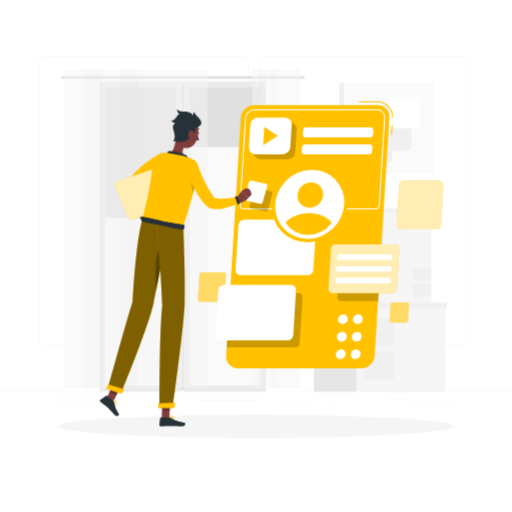
t = 0.00 s
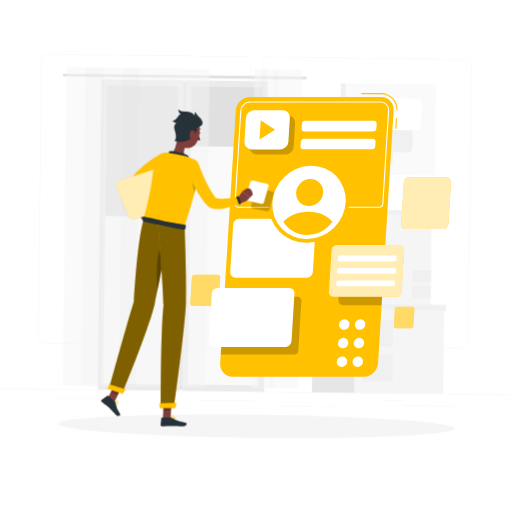
t = 0.26 s
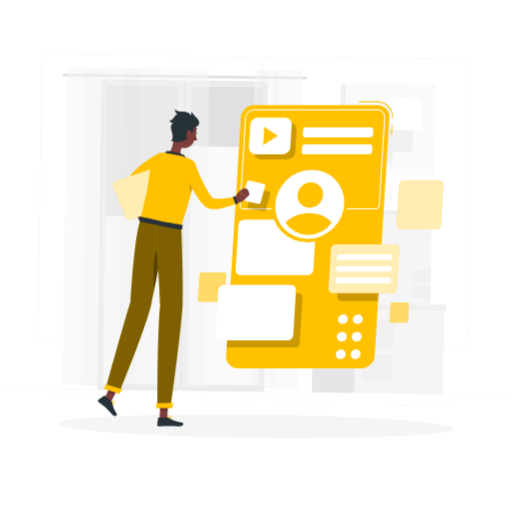
t = 0.49 s
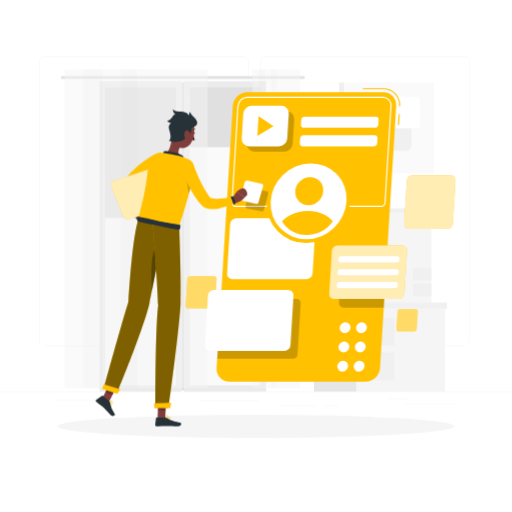
t = 0.75 s
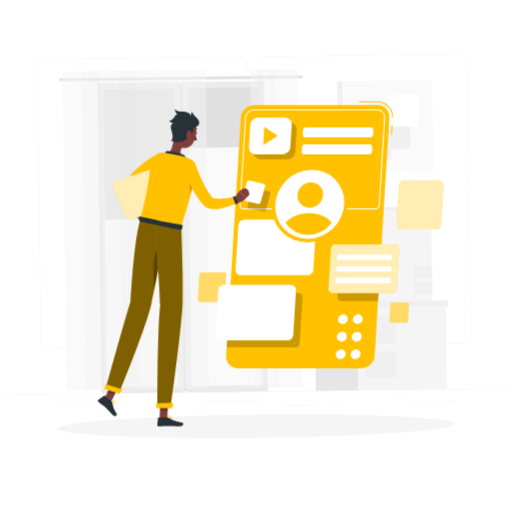
t = 1.01 s
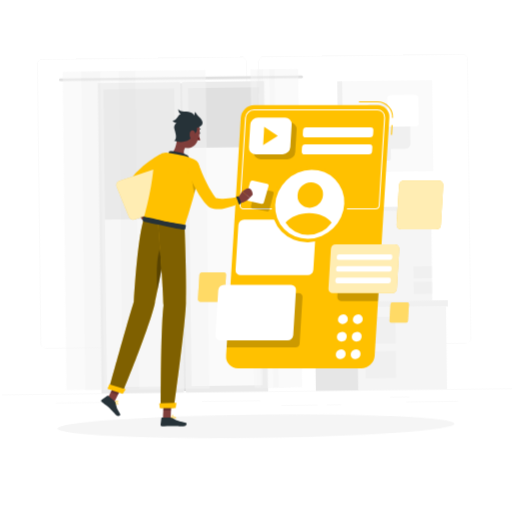
t = 1.24 s

The animated SVG that drew these frames (rendered in a browser with its animation timeline set to each time). Animation: 3 CSS @keyframes rules; one cycle of 1.50 s, repeats indefinitely.

<svg class="animated" id="freepik_stories-usability-testing" xmlns="http://www.w3.org/2000/svg" viewBox="0 0 500 500" version="1.1" xmlns:xlink="http://www.w3.org/1999/xlink" xmlns:svgjs="http://svgjs.com/svgjs"><style>svg#freepik_stories-usability-testing:not(.animated) .animable {opacity: 0;}svg#freepik_stories-usability-testing.animated #freepik--background-complete--inject-469 {animation: 1.5s Infinite  linear wind;animation-delay: 0s;}svg#freepik_stories-usability-testing.animated #freepik--Shadow--inject-469 {animation: 1.5s Infinite  linear wind;animation-delay: 0s;}svg#freepik_stories-usability-testing.animated #freepik--Application--inject-469 {animation: 1.5s Infinite  linear heartbeat;animation-delay: 0s;}svg#freepik_stories-usability-testing.animated #freepik--Character--inject-469 {animation: 1.5s Infinite  linear shake;animation-delay: 0s;}            @keyframes wind {                0% {                    transform: rotate( 0deg );                }                25% {                    transform: rotate( 1deg );                }                75% {                    transform: rotate( -1deg );                }            }                    @keyframes heartbeat {                0% {                    transform: scale(1);                }                10% {                    transform: scale(1.1);                }                30% {                    transform: scale(1);                }                40% {                    transform: scale(1);                }                50% {                    transform: scale(1.1);                }                60% {                    transform: scale(1);                }                100% {                    transform: scale(1);                }            }                    @keyframes shake {                10%, 90% {                    transform: translate3d(-1px, 0, 0);                  }                  20%, 80% {                    transform: translate3d(2px, 0, 0);                  }                  30%, 50%, 70% {                    transform: translate3d(-4px, 0, 0);                  }                  40%, 60% {                    transform: translate3d(4px, 0, 0);                  }            }        </style><g id="freepik--background-complete--inject-469" class="animable" style="transform-origin: 250px 225.545px;"><rect y="382.4" width="500" height="0.25" style="fill: rgb(235, 235, 235); transform-origin: 250px 382.525px;" id="el8p3uzv3wzen" class="animable"></rect><rect x="394.36" y="393.85" width="50.9" height="0.25" style="fill: rgb(235, 235, 235); transform-origin: 419.81px 393.975px;" id="elc1srigyryv" class="animable"></rect><rect x="52.46" y="390.89" width="47.21" height="0.25" style="fill: rgb(235, 235, 235); transform-origin: 76.065px 391.015px;" id="el4g5bdw8t8bs" class="animable"></rect><rect x="378.81" y="389.21" width="19.19" height="0.25" style="fill: rgb(235, 235, 235); transform-origin: 388.405px 389.335px;" id="ela7kiotj35zb" class="animable"></rect><rect x="317.14" y="395.84" width="14.08" height="0.25" style="fill: rgb(235, 235, 235); transform-origin: 324.18px 395.965px;" id="elj2dgnlbi91i" class="animable"></rect><rect x="272.79" y="395.84" width="35.44" height="0.25" style="fill: rgb(235, 235, 235); transform-origin: 290.51px 395.965px;" id="elu3k5af43yf8" class="animable"></rect><rect x="195.22" y="391.62" width="56.99" height="0.25" style="fill: rgb(235, 235, 235); transform-origin: 223.715px 391.745px;" id="elyo61t9xof9" class="animable"></rect><path d="M237,337.8H43.91a5.71,5.71,0,0,1-5.7-5.71V60.66A5.71,5.71,0,0,1,43.91,55H237a5.71,5.71,0,0,1,5.71,5.71V332.09A5.71,5.71,0,0,1,237,337.8ZM43.91,55.2a5.46,5.46,0,0,0-5.45,5.46V332.09a5.46,5.46,0,0,0,5.45,5.46H237a5.47,5.47,0,0,0,5.46-5.46V60.66A5.47,5.47,0,0,0,237,55.2Z" style="fill: rgb(235, 235, 235); transform-origin: 140.46px 196.4px;" id="el18qxfvhiave" class="animable"></path><path d="M453.31,337.8H260.21a5.72,5.72,0,0,1-5.71-5.71V60.66A5.72,5.72,0,0,1,260.21,55h193.1A5.71,5.71,0,0,1,459,60.66V332.09A5.71,5.71,0,0,1,453.31,337.8ZM260.21,55.2a5.47,5.47,0,0,0-5.46,5.46V332.09a5.47,5.47,0,0,0,5.46,5.46h193.1a5.47,5.47,0,0,0,5.46-5.46V60.66a5.47,5.47,0,0,0-5.46-5.46Z" style="fill: rgb(235, 235, 235); transform-origin: 356.75px 196.4px;" id="elgniyuo293np" class="animable"></path><g id="eldezgti93owm"><rect x="329.15" y="208.01" width="29.98" height="87.41" style="fill: rgb(230, 230, 230); transform-origin: 344.14px 251.715px; transform: rotate(180deg);" class="animable"></rect></g><rect x="359.13" y="208.01" width="62.17" height="87.41" style="fill: rgb(245, 245, 245); transform-origin: 390.215px 251.715px;" id="eljca4artkm1j" class="animable"></rect><g id="elz9us0mt0k6g"><rect x="403.3" y="261.92" width="18" height="11.88" style="fill: rgb(240, 240, 240); transform-origin: 412.3px 267.86px; transform: rotate(180deg);" class="animable"></rect></g><g id="el5i2nzvgors5"><rect x="403.3" y="277.09" width="18" height="11.88" style="fill: rgb(240, 240, 240); transform-origin: 412.3px 283.03px; transform: rotate(180deg);" class="animable"></rect></g><g id="elp3u998a0yk"><rect x="327.82" y="203.58" width="30.85" height="4.43" style="fill: rgb(224, 224, 224); transform-origin: 343.245px 205.795px; transform: rotate(180deg);" class="animable"></rect></g><rect x="358.67" y="203.58" width="63.95" height="4.43" style="fill: rgb(240, 240, 240); transform-origin: 390.645px 205.795px;" id="elekqwfdgjk4q" class="animable"></rect><g id="eljutjxy0b8a7"><rect x="306.56" y="301.58" width="41.69" height="80.82" style="fill: rgb(230, 230, 230); transform-origin: 327.405px 341.99px; transform: rotate(180deg);" class="animable"></rect></g><rect x="348.25" y="301.58" width="86.44" height="80.82" style="fill: rgb(245, 245, 245); transform-origin: 391.47px 341.99px;" id="ellds9b0nzc3" class="animable"></rect><g id="elo66xc0x0aen"><rect x="355.27" y="310.83" width="29.87" height="26.32" style="fill: rgb(240, 240, 240); transform-origin: 370.205px 323.99px; transform: rotate(180deg);" class="animable"></rect></g><g id="elytoo3mi3nrt"><rect x="355.27" y="344.45" width="29.87" height="26.32" style="fill: rgb(240, 240, 240); transform-origin: 370.205px 357.61px; transform: rotate(180deg);" class="animable"></rect></g><g id="eluo9yggum7xk"><rect x="304.72" y="295.42" width="42.89" height="6.16" style="fill: rgb(224, 224, 224); transform-origin: 326.165px 298.5px; transform: rotate(180deg);" class="animable"></rect></g><rect x="347.6" y="295.42" width="88.92" height="6.16" style="fill: rgb(240, 240, 240); transform-origin: 392.06px 298.5px;" id="el5kzulxnvx4g" class="animable"></rect><rect x="179.78" y="79.24" width="80.18" height="303.16" style="fill: rgb(235, 235, 235); transform-origin: 219.87px 230.82px;" id="elt6a8vcbm0v9" class="animable"></rect><g id="el20h6x7raj19"><rect x="74.42" y="196.14" width="290.9" height="69.35" style="fill: rgb(250, 250, 250); transform-origin: 219.87px 230.815px; transform: rotate(90deg);" class="animable"></rect></g><rect x="97.2" y="79.24" width="80.18" height="303.16" style="fill: rgb(235, 235, 235); transform-origin: 137.29px 230.82px;" id="elz8x89mgs3ah" class="animable"></rect><g id="elu4332dm2ekb"><rect x="177.37" y="80.43" width="2.41" height="300.77" style="fill: rgb(224, 224, 224); transform-origin: 178.575px 230.815px; transform: rotate(180deg);" class="animable"></rect></g><g id="elrzfgdd2ns2r"><rect x="-8.16" y="196.14" width="290.9" height="69.35" style="fill: rgb(250, 250, 250); transform-origin: 137.29px 230.815px; transform: rotate(90deg);" class="animable"></rect></g><rect x="59.52" y="74.25" width="238.1" height="2.72" rx="1.2" style="fill: rgb(224, 224, 224); transform-origin: 178.57px 75.61px;" id="eleb2rslitzrf" class="animable"></rect><g id="eliyl3zgy1i98"><rect x="216.97" y="53.59" width="5.79" height="69.35" style="fill: rgb(224, 224, 224); transform-origin: 219.865px 88.265px; transform: rotate(90deg);" class="animable"></rect></g><g id="elb84qnyrrxfp"><rect x="190.73" y="79.83" width="58.26" height="69.35" style="fill: rgb(224, 224, 224); transform-origin: 219.86px 114.505px; transform: rotate(90deg);" class="animable"></rect></g><g id="el29ailh69teo"><rect x="73.6" y="114.38" width="127.37" height="69.35" style="fill: rgb(224, 224, 224); transform-origin: 137.285px 149.055px; transform: rotate(90deg);" class="animable"></rect></g><g id="elwuymwtro8w"><g style="opacity: 0.5; transform-origin: 269.935px 223.28px;" class="animable"><rect x="246.6" y="67.89" width="22.92" height="310.78" style="fill: rgb(245, 245, 245); transform-origin: 258.06px 223.28px;" id="elm5akazlvs38" class="animable"></rect><rect x="252.65" y="67.89" width="10.82" height="310.78" style="fill: rgb(240, 240, 240); transform-origin: 258.06px 223.28px;" id="elooiucn8ilur" class="animable"></rect><rect x="258.89" y="67.89" width="22.92" height="310.78" style="fill: rgb(245, 245, 245); transform-origin: 270.35px 223.28px;" id="el5vwbrazbayl" class="animable"></rect><rect x="264.94" y="67.89" width="10.82" height="310.78" style="fill: rgb(240, 240, 240); transform-origin: 270.35px 223.28px;" id="elzsea6h8qg" class="animable"></rect><rect x="270.35" y="67.89" width="22.92" height="310.78" style="fill: rgb(245, 245, 245); transform-origin: 281.81px 223.28px;" id="elc656cj5wvmp" class="animable"></rect></g></g><g id="elmw6p56uy7kp"><g style="opacity: 0.5; transform-origin: 132.92px 223.28px;" class="animable"><rect x="63.18" y="67.89" width="68.49" height="310.78" style="fill: rgb(245, 245, 245); transform-origin: 97.425px 223.28px;" id="elnyp4wjnxovd" class="animable"></rect><rect x="81.26" y="67.89" width="32.33" height="310.78" style="fill: rgb(240, 240, 240); transform-origin: 97.425px 223.28px;" id="el2ej23owug5n" class="animable"></rect><rect x="99.92" y="67.89" width="68.49" height="310.78" style="fill: rgb(245, 245, 245); transform-origin: 134.165px 223.28px;" id="elv63zi1waco" class="animable"></rect><rect x="118" y="67.89" width="32.33" height="310.78" style="fill: rgb(240, 240, 240); transform-origin: 134.165px 223.28px;" id="elmo8fsqzbgte" class="animable"></rect><rect x="134.17" y="67.89" width="68.49" height="310.78" style="fill: rgb(245, 245, 245); transform-origin: 168.415px 223.28px;" id="elpqf64ueye8o" class="animable"></rect></g></g><g id="elg3bwi4hxnkg"><rect x="336.05" y="80.46" width="87.92" height="88.84" style="fill: rgb(250, 250, 250); transform-origin: 380.01px 124.88px; transform: rotate(180deg);" class="animable"></rect></g><g id="elgr2d23qh7wp"><rect x="358.13" y="102.76" width="43.78" height="44.24" rx="5.18" style="fill: rgb(240, 240, 240); transform-origin: 380.02px 124.88px; transform: rotate(180deg);" class="animable"></rect></g><g id="elkfbpk7z1k8a"><rect x="379.64" y="94.49" width="30.6" height="30.92" rx="3.62" style="fill: rgb(255, 255, 255); transform-origin: 394.94px 109.95px; transform: rotate(180deg);" class="animable"></rect></g><g id="elou0go6kmokb"><rect x="361.37" y="137.17" width="21.23" height="21.45" rx="2.51" style="fill: rgb(240, 240, 240); transform-origin: 371.985px 147.895px; transform: rotate(180deg);" class="animable"></rect></g><rect x="331.14" y="80.46" width="4.91" height="88.84" style="fill: rgb(240, 240, 240); transform-origin: 333.595px 124.88px;" id="eljwpnknkogcd" class="animable"></rect></g><g id="freepik--Shadow--inject-469" class="animable animator-active" style="transform-origin: 250px 416.24px;"><ellipse id="freepik--path--inject-469" cx="250" cy="416.24" rx="193.89" ry="11.32" style="fill: rgb(245, 245, 245); transform-origin: 250px 416.24px;" class="animable"></ellipse></g><g id="freepik--Application--inject-469" class="animable" style="transform-origin: 313.073px 229.385px;"><path d="M383.77,115.13l-1-.06a14.06,14.06,0,0,0-14.12-15H350.54V99h18.09a15.07,15.07,0,0,1,15.14,16.13Z" style="fill: rgb(255, 193, 0); transform-origin: 367.174px 107.065px;" id="elh8oex2ssgi" class="animable"></path><g id="elta62c6udda8"><rect x="377.77" y="126.46" width="9.52" height="1.03" style="fill: rgb(255, 193, 0); transform-origin: 382.53px 126.975px; transform: rotate(-86.53deg);" class="animable"></rect></g><path d="M352.76,359.77H232.31a11.47,11.47,0,0,1-11.56-12.32L235.1,114.91a13.34,13.34,0,0,1,13.08-12.32H368.63a11.48,11.48,0,0,1,11.55,12.32L365.83,347.45A13.31,13.31,0,0,1,352.76,359.77Z" style="fill: rgb(255, 193, 0); transform-origin: 300.465px 231.18px;" id="ela5q5kiknojo" class="animable"></path><g id="el9zxvidahzse"><path d="M280.77,155.56H254.49a6.58,6.58,0,0,1-6.63-7.07l1.35-21.86a7.64,7.64,0,0,1,7.5-7.07H283a6.59,6.59,0,0,1,6.63,7.07l-1.35,21.86A7.65,7.65,0,0,1,280.77,155.56Z" style="opacity: 0.2; transform-origin: 268.745px 137.56px;" class="animable"></path></g><g id="elnaf5h678t99"><path d="M288.4,339.29a4.25,4.25,0,0,0,4.19-4l2.79-45.07a3.68,3.68,0,0,0-3.71-3.95H224.52l-3.26,53Z" style="opacity: 0.2; transform-origin: 258.325px 312.78px;" class="animable"></path></g><path d="M218.15,266H197.61a3,3,0,0,0-2.91,2.74l-1.43,23.18a2.55,2.55,0,0,0,2.57,2.74h20.54a2.94,2.94,0,0,0,2.91-2.74l1.43-23.18A2.54,2.54,0,0,0,218.15,266Z" style="fill: rgb(255, 193, 0); transform-origin: 206.995px 280.33px;" id="elkxt6cwsym78" class="animable"></path><g id="eln6n4qjyci5"><path d="M218.15,266H197.61a3,3,0,0,0-2.91,2.74l-1.43,23.18a2.55,2.55,0,0,0,2.57,2.74h20.54a2.94,2.94,0,0,0,2.91-2.74l1.43-23.18A2.54,2.54,0,0,0,218.15,266Z" style="fill: rgb(255, 255, 255); opacity: 0.4; transform-origin: 206.995px 280.33px;" class="animable"></path></g><path d="M368.37,107.73a6.59,6.59,0,0,1,6.68,7.12l-5.28,85.58a3.21,3.21,0,0,1-3.15,3h-129a2.64,2.64,0,0,1-2.67-2.85L240.23,115a7.83,7.83,0,0,1,7.7-7.24H368.37m0-1H247.93a8.86,8.86,0,0,0-8.72,8.21l-5.28,85.58a3.65,3.65,0,0,0,3.69,3.93h129a4.25,4.25,0,0,0,4.18-3.93l5.28-85.58a7.63,7.63,0,0,0-7.71-8.21Z" style="fill: rgb(255, 255, 255); transform-origin: 305.011px 155.62px;" id="elu3otn0yawqa" class="animable"></path><path d="M303.84,214.48H238.25a5.6,5.6,0,0,0-5.51,5.19L230,263.54a4.81,4.81,0,0,0,4.86,5.18h65.59a5.59,5.59,0,0,0,5.51-5.18l2.71-43.87A4.83,4.83,0,0,0,303.84,214.48Z" style="fill: rgb(255, 255, 255); transform-origin: 269.335px 241.6px;" id="eli8bm5lqax3i" class="animable"></path><path d="M284.18,278.12h-65.6a5.58,5.58,0,0,0-5.5,5.18l-2.71,43.87a4.82,4.82,0,0,0,4.86,5.19h65.6a5.59,5.59,0,0,0,5.5-5.19L289,283.3A4.81,4.81,0,0,0,284.18,278.12Z" style="fill: rgb(255, 255, 255); transform-origin: 249.685px 305.24px;" id="eluw5eyyrea9h" class="animable"></path><g id="elmdc3xqeqvvr"><path d="M336.5,247a4.85,4.85,0,0,0-4.78,4.5l-2.35,38.06a4.18,4.18,0,0,0,4.22,4.49h35.54L372,247Z" style="opacity: 0.2; transform-origin: 350.679px 270.525px;" class="animable"></path></g><path d="M385.54,238.66H327.91a4.91,4.91,0,0,0-4.83,4.56l-2.38,38.54a4.23,4.23,0,0,0,4.27,4.56H382.6a4.92,4.92,0,0,0,4.84-4.56l2.38-38.54A4.24,4.24,0,0,0,385.54,238.66Z" style="fill: rgb(255, 193, 0); transform-origin: 355.26px 262.49px;" id="els1mv45g4eal" class="animable"></path><g id="elwho6hpgg4d"><path d="M385.54,238.66H327.91a4.91,4.91,0,0,0-4.83,4.56l-2.38,38.54a4.23,4.23,0,0,0,4.27,4.56H382.6a4.92,4.92,0,0,0,4.84-4.56l2.38-38.54A4.24,4.24,0,0,0,385.54,238.66Z" style="fill: rgb(255, 255, 255); opacity: 0.7; transform-origin: 355.26px 262.49px;" class="animable"></path></g><path d="M428.6,176.39H394.45a4.92,4.92,0,0,0-4.84,4.55l-2.38,38.55a4.24,4.24,0,0,0,4.28,4.55h34.15a4.91,4.91,0,0,0,4.83-4.55l2.38-38.55A4.23,4.23,0,0,0,428.6,176.39Z" style="fill: rgb(255, 193, 0); transform-origin: 410.05px 200.215px;" id="el839yzklfqp4" class="animable"></path><g id="el11w1r774wr0i"><path d="M428.6,176.39H394.45a4.92,4.92,0,0,0-4.84,4.55l-2.38,38.55a4.24,4.24,0,0,0,4.28,4.55h34.15a4.91,4.91,0,0,0,4.83-4.55l2.38-38.55A4.23,4.23,0,0,0,428.6,176.39Z" style="fill: rgb(255, 255, 255); opacity: 0.7; transform-origin: 410.05px 200.215px;" class="animable"></path></g><path d="M397.54,295.32H383.33a2.05,2.05,0,0,0-2,1.9l-1,16a1.76,1.76,0,0,0,1.78,1.89h14.21a2,2,0,0,0,2-1.89l1-16A1.76,1.76,0,0,0,397.54,295.32Z" style="fill: rgb(255, 193, 0); transform-origin: 389.825px 305.215px;" id="elo15c4l5pzwb" class="animable"></path><g id="eljf1598tyrkn"><path d="M397.54,295.32H383.33a2.05,2.05,0,0,0-2,1.9l-1,16a1.76,1.76,0,0,0,1.78,1.89h14.21a2,2,0,0,0,2-1.89l1-16A1.76,1.76,0,0,0,397.54,295.32Z" style="fill: rgb(255, 255, 255); opacity: 0.4; transform-origin: 389.825px 305.215px;" class="animable"></path></g><g id="elm1dqinlcymm"><ellipse cx="302.42" cy="199.52" rx="38.23" ry="35.94" style="fill: rgb(255, 193, 0); transform-origin: 302.42px 199.52px; transform: rotate(-44.12deg);" class="animable"></ellipse></g><g id="el7qyqeaor1g"><ellipse cx="302.42" cy="199.52" rx="34.76" ry="32.68" style="fill: rgb(255, 255, 255); transform-origin: 302.42px 199.52px; transform: rotate(-44.12deg);" class="animable"></ellipse></g><g id="el1vw0yskpmvoh"><ellipse cx="302.98" cy="190.47" rx="12.8" ry="12.04" style="fill: rgb(255, 193, 0); transform-origin: 302.98px 190.47px; transform: rotate(-44.12deg);" class="animable"></ellipse></g><path d="M301.9,208c-9.68,0-18.35,3.77-23.11,9.35a25.19,25.19,0,0,0,21.79,12,29.05,29.05,0,0,0,23.27-12C319.79,211.75,311.57,208,301.9,208Z" style="fill: rgb(255, 193, 0); transform-origin: 301.32px 218.676px;" id="elioyofs9zop" class="animable"></path><path d="M276,150.75H249.67a6.59,6.59,0,0,1-6.63-7.07l1.35-21.86a7.65,7.65,0,0,1,7.51-7.07h26.27a6.58,6.58,0,0,1,6.63,7.07l-1.34,21.86A7.65,7.65,0,0,1,276,150.75Z" style="fill: rgb(255, 255, 255); transform-origin: 263.92px 132.75px;" id="el2yslmkexj14" class="animable"></path><polygon points="271.24 132.75 258 123.91 256.91 141.59 271.24 132.75" style="fill: rgb(255, 193, 0); transform-origin: 264.075px 132.75px;" id="el4sb40br11q" class="animable"></polygon><path d="M361.16,134.22H298.44a2.79,2.79,0,0,1-2.81-3l.23-3.82a3.25,3.25,0,0,1,3.19-3h62.72a2.8,2.8,0,0,1,2.82,3l-.24,3.82A3.25,3.25,0,0,1,361.16,134.22Z" style="fill: rgb(255, 255, 255); transform-origin: 330.11px 129.31px;" id="eljy5fac6jw3q" class="animable"></path><path d="M360.14,150.73H297.42a2.8,2.8,0,0,1-2.81-3l.23-3.82a3.26,3.26,0,0,1,3.19-3h62.72a2.8,2.8,0,0,1,2.82,3l-.24,3.82A3.24,3.24,0,0,1,360.14,150.73Z" style="fill: rgb(255, 255, 255); transform-origin: 329.09px 145.82px;" id="el16fsd4kuxlb" class="animable"></path><path d="M380.92,253.75H330.67a1.84,1.84,0,0,1-1.86-2l.09-1.43a2.14,2.14,0,0,1,2.11-2h50.25a1.84,1.84,0,0,1,1.86,2l-.09,1.43A2.14,2.14,0,0,1,380.92,253.75Z" style="fill: rgb(255, 255, 255); transform-origin: 355.965px 251.035px;" id="el2fdx92qo4zg" class="animable"></path><path d="M380.22,265.19H330a1.85,1.85,0,0,1-1.87-2l.09-1.42a2.14,2.14,0,0,1,2.11-2h50.25a1.84,1.84,0,0,1,1.86,2l-.08,1.42A2.15,2.15,0,0,1,380.22,265.19Z" style="fill: rgb(255, 255, 255); transform-origin: 355.285px 262.48px;" id="elwq2alixpzl" class="animable"></path><path d="M379.51,276.63H329.26a1.84,1.84,0,0,1-1.86-2l.09-1.43a2.13,2.13,0,0,1,2.1-2h50.25a1.85,1.85,0,0,1,1.87,2l-.09,1.43A2.14,2.14,0,0,1,379.51,276.63Z" style="fill: rgb(255, 255, 255); transform-origin: 354.555px 273.915px;" id="elq3l99y9n2dp" class="animable"></path><g id="elzfkl9u4v92f"><ellipse cx="347.25" cy="345.9" rx="4.97" ry="4.67" style="fill: rgb(255, 255, 255); transform-origin: 347.25px 345.9px; transform: rotate(-44.12deg);" class="animable"></ellipse></g><path d="M353.13,328.82a5.21,5.21,0,0,1-5.12,4.82,4.48,4.48,0,0,1-4.52-4.82A5.19,5.19,0,0,1,348.6,324,4.48,4.48,0,0,1,353.13,328.82Z" style="fill: rgb(255, 255, 255); transform-origin: 348.31px 328.82px;" id="elbzrwct4tox9" class="animable"></path><path d="M354.18,311.75a5.2,5.2,0,0,1-5.12,4.82,4.48,4.48,0,0,1-4.52-4.82,5.2,5.2,0,0,1,5.12-4.82A4.48,4.48,0,0,1,354.18,311.75Z" style="fill: rgb(255, 255, 255); transform-origin: 349.36px 311.75px;" id="elwypcw5p7m8q" class="animable"></path><g id="eltsrayskici"><ellipse cx="332.7" cy="345.9" rx="4.97" ry="4.67" style="fill: rgb(255, 255, 255); transform-origin: 332.7px 345.9px; transform: rotate(-44.12deg);" class="animable"></ellipse></g><path d="M338.58,328.82a5.21,5.21,0,0,1-5.12,4.82,4.48,4.48,0,0,1-4.52-4.82,5.19,5.19,0,0,1,5.11-4.82A4.48,4.48,0,0,1,338.58,328.82Z" style="fill: rgb(255, 255, 255); transform-origin: 333.76px 328.82px;" id="elwtajoxo20wr" class="animable"></path><path d="M339.63,311.75a5.2,5.2,0,0,1-5.12,4.82,4.48,4.48,0,0,1-4.52-4.82,5.2,5.2,0,0,1,5.12-4.82A4.48,4.48,0,0,1,339.63,311.75Z" style="fill: rgb(255, 255, 255); transform-origin: 334.81px 311.75px;" id="el024v60fslyzi" class="animable"></path></g><g id="freepik--Character--inject-469" class="animable" style="transform-origin: 181.82px 261.455px;"><path d="M137.19,201.85l5.65,4.4-7.46,3.92s-3.49-3.75-1.72-6.94Z" style="fill: rgb(127, 62, 59); transform-origin: 138px 206.01px;" id="el8t5hyjnpim7" class="animable"></path><path d="M143.09,213.88l-3.43,1a2.26,2.26,0,0,1-2.72-1.24l-1.56-3.51,7.46-3.92,1.72,4.69A2.25,2.25,0,0,1,143.09,213.88Z" style="fill: rgb(127, 62, 59); transform-origin: 140.047px 210.594px;" id="ellfsd2ok5egb" class="animable"></path><path d="M160.91,161.55l-3,1.87c-1,.65-2.05,1.31-3.07,2-2,1.35-4,2.71-6,4.13a90.18,90.18,0,0,0-10.9,9l-.6.6-.15.15h0a.18.18,0,0,0,0-.06c0-.05-.11.08-.21.31a7.74,7.74,0,0,0-.51,2.3,34.91,34.91,0,0,0,.17,6.63c.46,4.7,1.44,9.66,2.4,14.47l-5.7,2.16a72.46,72.46,0,0,1-5.91-14.9,38.69,38.69,0,0,1-1.39-8.55,18.65,18.65,0,0,1,.52-5.25,11.89,11.89,0,0,1,1.34-3.17,8.2,8.2,0,0,1,.57-.83l.28-.37.17-.2.68-.82c.9-1.11,1.85-2.11,2.79-3.14s1.94-2,2.94-2.87c2-1.89,4.06-3.59,6.16-5.26s4.27-3.21,6.49-4.69c1.1-.74,2.22-1.45,3.35-2.16s2.24-1.36,3.53-2.07Z" style="fill: rgb(255, 193, 0); transform-origin: 143.466px 177.97px;" id="el13clufadaytq" class="animable"></path><path d="M138.57,201.76a44.58,44.58,0,0,1-6.07,2.09.75.75,0,0,0-.51.8c.13,1,.33,1.68.87,1.74s6.52-2,6.94-2.76c.24-.43,0-1.07-.27-1.56A.73.73,0,0,0,138.57,201.76Z" style="fill: rgb(38, 50, 56); transform-origin: 135.942px 204.039px;" id="elzyfldumai8r" class="animable"></path><path d="M166.82,197.46l-12-29.48a4.58,4.58,0,0,0-5.63-2.58l-34.11,11.45a4,4,0,0,0-2.43,5.29l12,29.48a4.58,4.58,0,0,0,5.63,2.58l34.11-11.45A4,4,0,0,0,166.82,197.46Z" style="fill: rgb(255, 193, 0); transform-origin: 139.735px 189.8px;" id="ele96c8vyvt9k" class="animable"></path><g id="eld7udb59xlg8"><path d="M166.82,197.46l-12-29.48a4.58,4.58,0,0,0-5.63-2.58l-34.11,11.45a4,4,0,0,0-2.43,5.29l12,29.48a4.58,4.58,0,0,0,5.63,2.58l34.11-11.45A4,4,0,0,0,166.82,197.46Z" style="fill: rgb(255, 255, 255); opacity: 0.7; transform-origin: 139.735px 189.8px;" class="animable"></path></g><path d="M192.68,129.79c-.14.59,0,1.15.44,1.24s.81-.3,1-.89-.05-1.15-.44-1.25S192.83,129.2,192.68,129.79Z" style="fill: rgb(38, 50, 56); transform-origin: 193.407px 129.959px;" id="elfqg1uw8667" class="animable"></path><path d="M192.68,130.92a21.82,21.82,0,0,0,1.57,5.75,3.48,3.48,0,0,1-2.95-.17Z" style="fill: rgb(99, 15, 15); transform-origin: 192.775px 133.92px;" id="elkmmr1v44z" class="animable"></path><path d="M191.4,126a.3.3,0,0,0,.21,0,2.83,2.83,0,0,1,2.58.15.35.35,0,0,0,.5-.09.35.35,0,0,0-.09-.49,3.56,3.56,0,0,0-3.25-.24.36.36,0,0,0-.2.47A.33.33,0,0,0,191.4,126Z" style="fill: rgb(38, 50, 56); transform-origin: 192.938px 125.632px;" id="elxoypn02ayv" class="animable"></path><path d="M171.94,131.9c-.27,5.61-1.65,15.68-6.27,18.33,0,0,.12,5.8,10.07,8.25,10.94,2.71,6.57-4.14,6.57-4.14-5.62-2.9-4.37-7.29-2.3-11.2Z" style="fill: rgb(127, 62, 59); transform-origin: 174.421px 145.507px;" id="el00xlv1hc00nt" class="animable"></path><path d="M163.77,151.74c-.36-1.91-.74-4.09,1.2-4.27,2.13-.19,13.06,1.77,16.46,4a3.94,3.94,0,0,1,1.48,5.42Z" style="fill: rgb(38, 50, 56); transform-origin: 173.462px 152.174px;" id="elk6o3gv1ilf" class="animable"></path><path d="M111.88,394.46a2.42,2.42,0,0,0,1.7.79c.2,0,.45-.19.54-.65a.84.84,0,0,0-.15-.68c-.68-.91-3.19-1.17-3.29-1.18a.19.19,0,0,0-.18.09.18.18,0,0,0,0,.19A10,10,0,0,0,111.88,394.46Zm1.65-.49a1.1,1.1,0,0,1,.15.16.49.49,0,0,1,.09.4c-.06.33-.21.36-.27.37-.52.12-1.69-.87-2.43-1.75A6.07,6.07,0,0,1,113.53,394Z" style="fill: rgb(255, 193, 0); transform-origin: 112.306px 393.995px;" id="el8bos0548rra" class="animable"></path><path d="M110.54,393.05s0,0,.08,0c.87.18,3.09-.1,3.51-.84a.59.59,0,0,0-.13-.73,1,1,0,0,0-.73-.32c-1.13,0-2.67,1.53-2.74,1.59a.2.2,0,0,0,0,.18A.22.22,0,0,0,110.54,393.05Zm3.14-1.34.06.05c.16.18.11.27.08.31-.25.44-1.79.77-2.76.72a4.31,4.31,0,0,1,2.21-1.23A.64.64,0,0,1,113.68,391.71Z" style="fill: rgb(255, 193, 0); transform-origin: 112.356px 392.131px;" id="el6yyo56h6blf" class="animable"></path><path d="M168.37,408.93c1,0,1.88-.14,2.15-.57a.67.67,0,0,0-.09-.78,1,1,0,0,0-.61-.42c-1.29-.34-3.77,1.16-3.88,1.22a.17.17,0,0,0-.07.19.21.21,0,0,0,.16.14A13.06,13.06,0,0,0,168.37,408.93Zm1-1.47a1.87,1.87,0,0,1,.35,0,.63.63,0,0,1,.37.25c.15.23.12.33.08.4-.3.49-2.21.5-3.63.3A7.34,7.34,0,0,1,169.41,407.46Z" style="fill: rgb(255, 193, 0); transform-origin: 168.234px 408.02px;" id="eljrqsvr37w1s" class="animable"></path><path d="M166.07,408.72l.07,0c.86-.41,2.5-2,2.27-2.89,0-.2-.22-.45-.71-.5a1.2,1.2,0,0,0-1,.31c-.88.78-.87,2.82-.87,2.9a.18.18,0,0,0,.09.16A.15.15,0,0,0,166.07,408.72Zm1.52-3.06h.11c.32,0,.36.15.37.2.13.51-1,1.79-1.83,2.35a3.81,3.81,0,0,1,.75-2.33A.9.9,0,0,1,167.59,405.66Z" style="fill: rgb(255, 193, 0); transform-origin: 167.131px 407.024px;" id="eln8zsodwxvc" class="animable"></path><polygon points="157.85 408.54 165.39 408.54 166.15 391.07 158.6 391.07 157.85 408.54" style="fill: rgb(127, 62, 59); transform-origin: 162px 399.805px;" id="elu68nl5yye4o" class="animable"></polygon><polygon points="102.93 390.85 110.23 392.76 118.31 376.82 111.01 374.91 102.93 390.85" style="fill: rgb(127, 62, 59); transform-origin: 110.62px 383.835px;" id="ela0jgnjdfk2s" class="animable"></polygon><path d="M110.79,391.89l-6.45-5.48a.68.68,0,0,0-.83,0L98,390.53a1.11,1.11,0,0,0,0,1.74c2.29,1.87,3.5,2.67,6.34,5.08,1.75,1.48,5.48,5.73,7.73,7.95s4.75.27,4-.84A28,28,0,0,1,111.43,393,1.81,1.81,0,0,0,110.79,391.89Z" style="fill: rgb(38, 50, 56); transform-origin: 106.893px 396.292px;" id="el5im429bmnw" class="animable"></path><path d="M165.16,407.66h-8.24a.59.59,0,0,0-.59.52l-.79,6.7a1.22,1.22,0,0,0,1.22,1.34c3-.05,7.24-.22,11-.22,4.37,0,5.11.24,10.23.24,3.09,0,3.63-3.13,2.3-3.42-6-1.29-7.8-1.42-13.23-4.57A3.81,3.81,0,0,0,165.16,407.66Z" style="fill: rgb(38, 50, 56); transform-origin: 168.253px 411.95px;" id="elp5u9nopb51p" class="animable"></path><path d="M193.33,164.1c-.58,7.61-3.44,23.78-14.33,56.62l-39.64-7.46c.75-5.3,7.88-27.64,9.5-52.82a12.14,12.14,0,0,1,13.7-11.26l.2,0a147.18,147.18,0,0,1,16.85,3.18,71.06,71.06,0,0,1,8.57,3.21A8.58,8.58,0,0,1,193.33,164.1Z" style="fill: rgb(255, 193, 0); transform-origin: 166.357px 184.898px;" id="elfuohrblgo5m" class="animable"></path><g id="el96tqvp85emt"><path d="M185.8,168.71c-.26,4.28,1.34,13.37,2.74,20.28,1.28-5,2.24-9.14,3-12.68Z" style="opacity: 0.2; transform-origin: 188.656px 178.85px;" class="animable"></path></g><path d="M193.19,161.78c.95,2.36,2,4.93,3,7.37s2.15,4.91,3.31,7.31a98,98,0,0,0,7.53,13.59c.71,1,1.42,2,2.16,2.84l.14.16-.05,0-.07,0s0,0,0,.07a2.41,2.41,0,0,0,.72.36,11.63,11.63,0,0,0,2.9.52,35.73,35.73,0,0,0,3.62.07,127.83,127.83,0,0,0,15.77-1.87l2,5.78a68.21,68.21,0,0,1-8.05,3.32,60.18,60.18,0,0,1-8.59,2.32,37.93,37.93,0,0,1-4.7.59,22.35,22.35,0,0,1-5.36-.3,12.53,12.53,0,0,1-3.2-1,10.83,10.83,0,0,1-1.74-1,9.52,9.52,0,0,1-.87-.7l-.42-.4-.22-.22a45,45,0,0,1-3.17-3.56,91.17,91.17,0,0,1-9.41-15.05c-1.3-2.58-2.55-5.17-3.68-7.81s-2.22-5.23-3.22-8.07Z" style="fill: rgb(255, 193, 0); transform-origin: 207.905px 183.018px;" id="elcxovlhd3bl" class="animable"></path><g id="ell993avchot"><path d="M264.62,186.77l-14.23-2.84a2.09,2.09,0,0,0-2.4,1.5l-4.2,15.89a1.8,1.8,0,0,0,1.4,2.26l14.23,2.84a2.1,2.1,0,0,0,2.4-1.5L266,189A1.8,1.8,0,0,0,264.62,186.77Z" style="opacity: 0.2; transform-origin: 254.892px 195.174px;" class="animable"></path></g><path d="M259.67,179.47l-14.17-3.15a2.1,2.1,0,0,0-2.43,1.45l-4.55,15.79a1.81,1.81,0,0,0,1.36,2.29L254,199a2.09,2.09,0,0,0,2.43-1.45L261,181.76A1.8,1.8,0,0,0,259.67,179.47Z" style="fill: rgb(255, 255, 255); transform-origin: 249.762px 187.661px;" id="elvgdk8q734kd" class="animable"></path><path d="M231,193.26l4.48-6.57,7.11,6.5s-3.7,5-9.18,4.73Z" style="fill: rgb(127, 62, 59); transform-origin: 236.795px 192.31px;" id="elby48jckm7o" class="animable"></path><path d="M229.54,193a45.94,45.94,0,0,1,2.24,6,.73.73,0,0,0,.81.49c1-.16,1.67-.37,1.72-.91s-2.16-6.47-2.93-6.87a1.78,1.78,0,0,0-1.55.31A.71.71,0,0,0,229.54,193Z" style="fill: rgb(38, 50, 56); transform-origin: 231.879px 195.574px;" id="eljtxj6ft96im" class="animable"></path><path d="M244.18,185.68l.88,1.71a3.5,3.5,0,0,1-.72,4.16l-1.76,1.64-7.11-6.5,3.74-2.36A3.49,3.49,0,0,1,244.18,185.68Z" style="fill: rgb(127, 62, 59); transform-origin: 240.46px 188.489px;" id="ele693eck6755" class="animable"></path><g id="elhf38ckdaa4"><polygon points="166.14 391.08 165.72 400.9 158.18 400.9 158.6 391.08 166.14 391.08" style="opacity: 0.2; transform-origin: 162.16px 395.99px;" class="animable"></polygon></g><g id="elxqu3qyg106"><polygon points="111.01 374.92 118.31 376.82 113.83 385.65 106.84 383.13 111.01 374.92" style="opacity: 0.2; transform-origin: 112.575px 380.285px;" class="animable"></polygon></g><path d="M173.29,123.68c-1.34,7.36-2.5,11.6.24,16.23,4.13,7,13.9,5.85,17.42-1,3.16-6.13,4.83-17.14-1.55-21.78A10.22,10.22,0,0,0,173.29,123.68Z" style="fill: rgb(127, 62, 59); transform-origin: 182.807px 129.897px;" id="eljdik01xxmuh" class="animable"></path><path d="M185.91,130.89c3.75,1.45,6-3.94,5-5.88,1.24-.75,6.19-1.9,5.62-5.7s-4.32-4.9-7.06-9.91c-.93.49-.68,3.54-.68,3.54s-2.25-4-8.08-3.93-8-2.34-8-2.34.44,3.8,2.6,4.73c-3.27.92-3.27,6-7.91,6.62,1.06,2,3.65,2,3.65,2s-2.68,2.32-2.15,5.22,3.63,9.89-.08,12.32C176.85,140.43,187.5,137.19,185.91,130.89Z" style="fill: rgb(38, 50, 56); transform-origin: 181.988px 122.642px;" id="el51eb0aro12q" class="animable"></path><path d="M184.16,129.69a8.51,8.51,0,0,0,.56,5.41c1,2.21,3,1.64,3.94-.39.83-1.82,1.29-5.16-.33-6.71S184.69,127.51,184.16,129.69Z" style="fill: rgb(127, 62, 59); transform-origin: 186.683px 131.89px;" id="el6iw7utibw7b" class="animable"></path><path d="M164.94,218.07S154.69,274.35,150,295.94c-5.14,23.64-31.32,86.9-31.32,86.9l-13.14-4.24s16.44-60.24,23.85-84c1.55-25.34,4.7-65.44,10-81.35Z" style="fill: rgb(255, 193, 0); transform-origin: 135.24px 298.045px;" id="elnkaq43us03d" class="animable"></path><g id="el03imuke5cx5u"><path d="M164.94,218.07S154.69,274.35,150,295.94c-5.14,23.64-31.32,86.9-31.32,86.9l-13.14-4.24s16.44-60.24,23.85-84c1.55-25.34,4.7-65.44,10-81.35Z" style="opacity: 0.5; transform-origin: 135.24px 298.045px;" class="animable"></path></g><path d="M121.46,380.06c.05,0-3,4.59-3,4.59l-14.76-4.86,1.75-4.41Z" style="fill: rgb(255, 193, 0); transform-origin: 112.58px 380.015px;" id="elcxrz8hrqmf" class="animable"></path><g id="elcg7p64mix5d"><path d="M160.29,237.75c-9.6,1.54-8.9,30-7.78,45.94,2.8-13.9,6.25-32.21,8.79-45.94A6.43,6.43,0,0,0,160.29,237.75Z" style="opacity: 0.3; transform-origin: 156.591px 260.71px;" class="animable"></path></g><path d="M179,220.72s2.13,52.38,1.31,75.37c-.85,23.93-11.74,102.25-11.74,102.25H155.79s-.27-75.29,2.67-100.29c-.62-25.61-5.52-82.24-5.52-82.24Z" style="fill: rgb(255, 193, 0); transform-origin: 166.719px 307.075px;" id="elucqsns15n0a" class="animable"></path><g id="el7ulm896aiyc"><path d="M179,220.72s2.13,52.38,1.31,75.37c-.85,23.93-11.74,102.25-11.74,102.25H155.79s-.27-75.29,2.67-100.29c-.62-25.61-5.52-82.24-5.52-82.24Z" style="opacity: 0.5; transform-origin: 166.719px 307.075px;" class="animable"></path></g><path d="M171,393.25c.06,0-.72,5.3-.72,5.3H154.77l-.42-4.73Z" style="fill: rgb(255, 193, 0); transform-origin: 162.677px 395.9px;" id="elw96w5fboqg7" class="animable"></path><path d="M139.36,211.81c-1.31-.06-1.4,3.08-1,4s6.16,1.48,21.44,4.91,19.06,3.61,19.54,3.4,1.45-4.45.51-4.58-16.64-2.65-23.29-4.19S141.22,211.9,139.36,211.81Z" style="fill: rgb(38, 50, 56); transform-origin: 159.198px 217.994px;" id="eluonp47uyj6a" class="animable"></path></g><defs>     <filter id="active" height="200%">         <feMorphology in="SourceAlpha" result="DILATED" operator="dilate" radius="2"></feMorphology>                <feFlood flood-color="#32DFEC" flood-opacity="1" result="PINK"></feFlood>        <feComposite in="PINK" in2="DILATED" operator="in" result="OUTLINE"></feComposite>        <feMerge>            <feMergeNode in="OUTLINE"></feMergeNode>            <feMergeNode in="SourceGraphic"></feMergeNode>        </feMerge>    </filter>    <filter id="hover" height="200%">        <feMorphology in="SourceAlpha" result="DILATED" operator="dilate" radius="2"></feMorphology>                <feFlood flood-color="#ff0000" flood-opacity="0.5" result="PINK"></feFlood>        <feComposite in="PINK" in2="DILATED" operator="in" result="OUTLINE"></feComposite>        <feMerge>            <feMergeNode in="OUTLINE"></feMergeNode>            <feMergeNode in="SourceGraphic"></feMergeNode>        </feMerge>            <feColorMatrix type="matrix" values="0   0   0   0   0                0   1   0   0   0                0   0   0   0   0                0   0   0   1   0 "></feColorMatrix>    </filter></defs></svg>